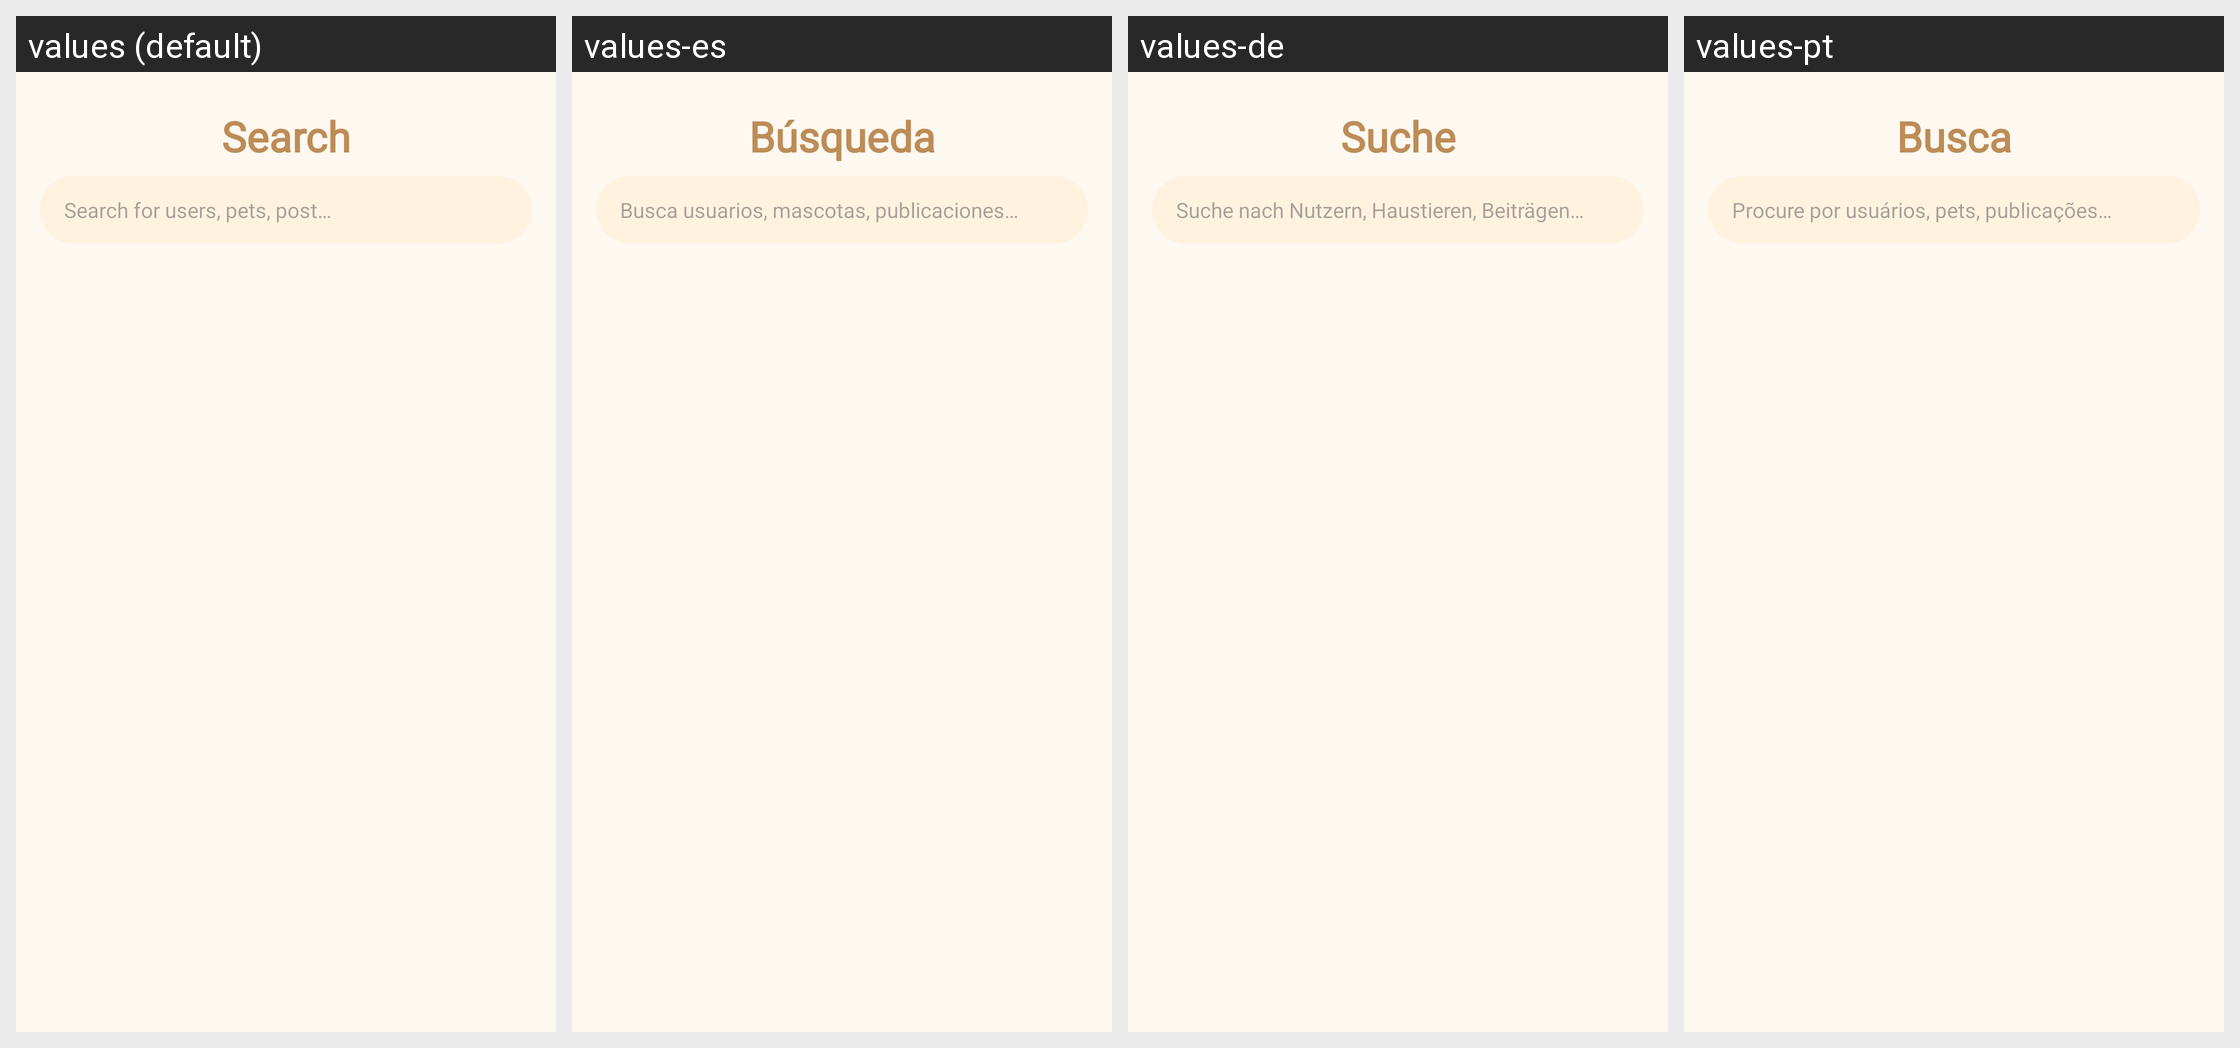

Translations of the strings shown on this Android screen, per locale in the grid:
Android screen res/layout/fragment_search.xml rendered under 4 locales, left to right: values (default), values-es, values-de, values-pt. Device: Nexus 5 (rendered at 1080×1920; each locale shown at half size, 540×960, under a caption strip naming it); theme Theme.PetBer.
Other locales in the repository, not shown: values-fr, values-ja, values-ko, values-th, values-vi, values-zh-rCN.
Strings drawn on this screen, with the default value and each locale's value (text and hints the layout hard-codes, and strings that could not be matched under every locale, appear in the picture but are not listed):

search
  values: Search
  values-es: Búsqueda
  values-de: Suche
  values-pt: Busca

hint_edt_search
  values: Search for users, pets, post…
  values-es: Busca usuarios, mascotas, publicaciones…
  values-de: Suche nach Nutzern, Haustieren, Beiträgen…
  values-pt: Procure por usuários, pets, publicações…
